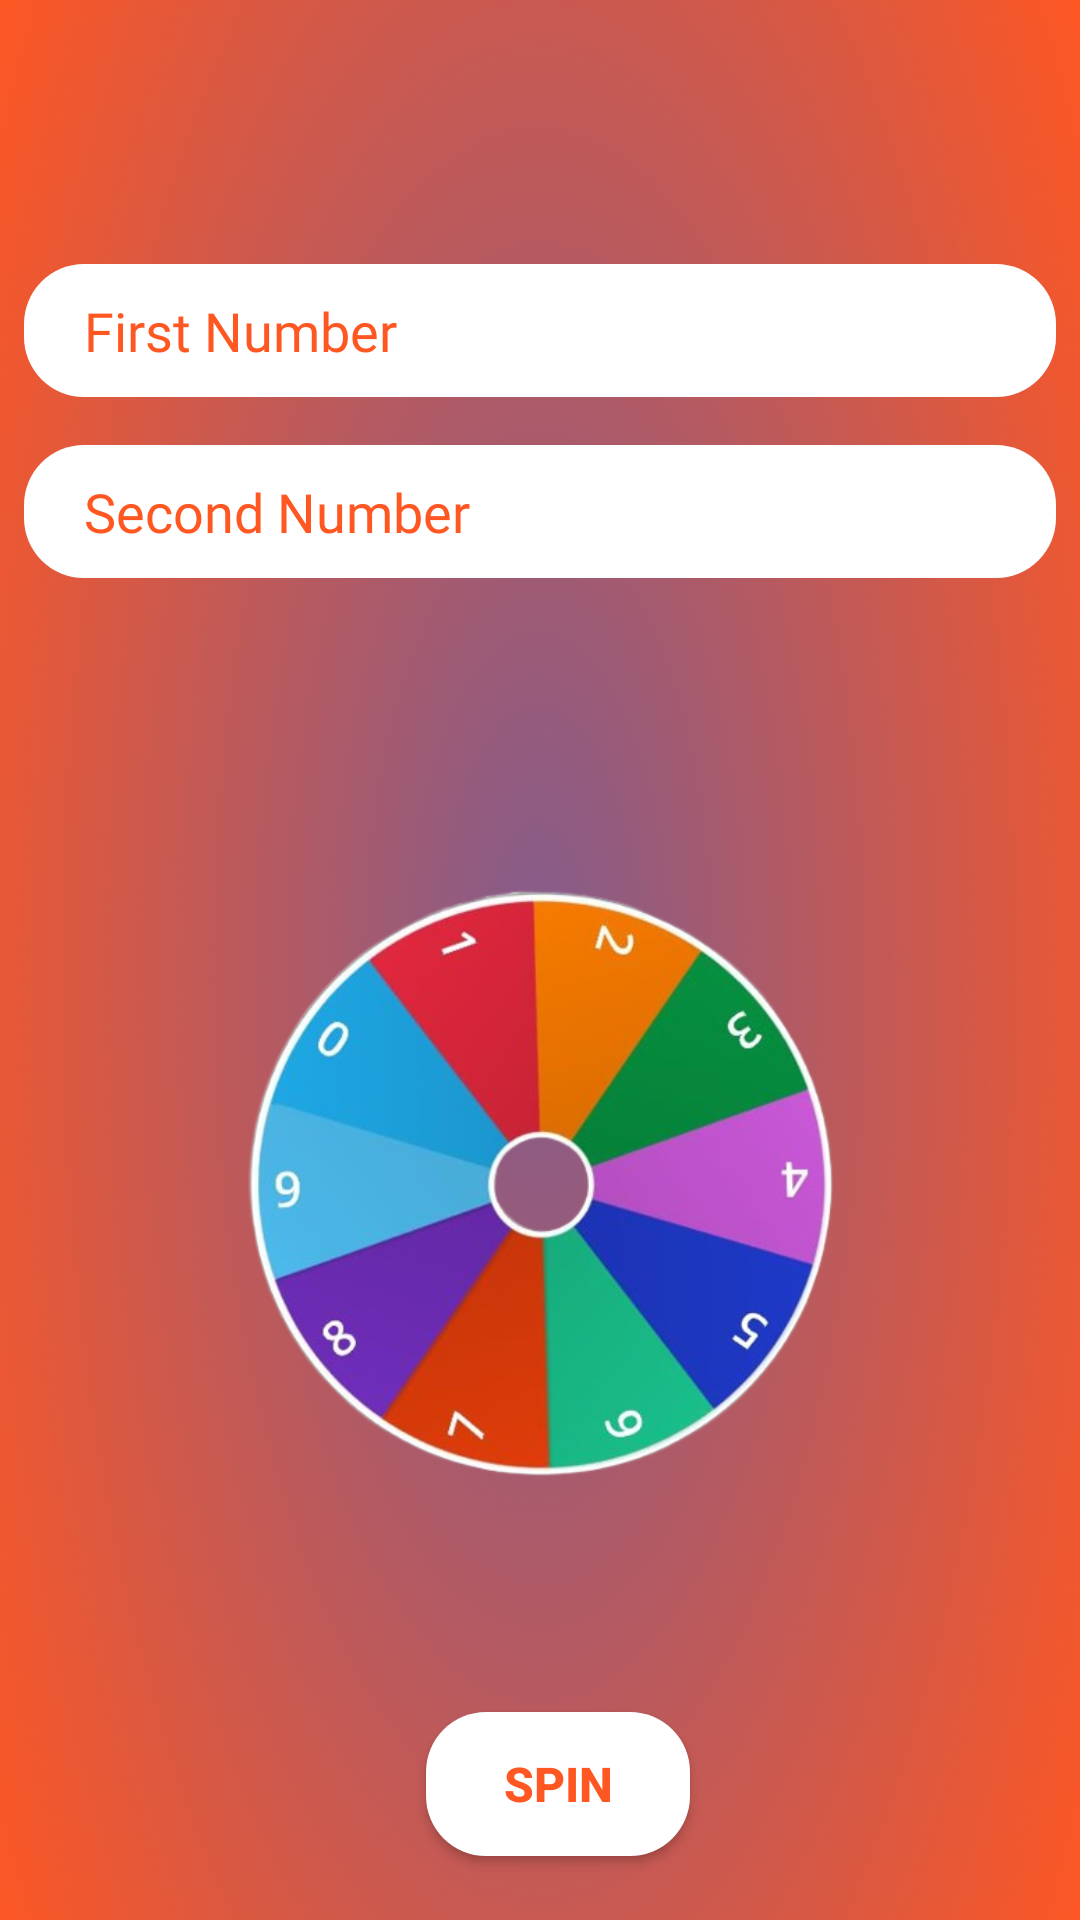

Produce the Android XML layout that renders to this screen, including the resource entries it uses.
<!-- AndroidManifest.xml: activity theme Theme.myTheme -->
<!-- res/layout/activity_indian.xml -->
<?xml version="1.0" encoding="utf-8"?>
<LinearLayout xmlns:android="http://schemas.android.com/apk/res/android"
    xmlns:app="http://schemas.android.com/apk/res-auto"
    xmlns:tools="http://schemas.android.com/tools"
    android:layout_width="match_parent"
    android:layout_height="match_parent"
    android:layout_gravity="center"
    android:background="@drawable/gradient"
    android:orientation="vertical"


    tools:context=".activities.IndianActivity">


    <LinearLayout
        android:layout_width="match_parent"
        android:layout_height="wrap_content"
        android:layout_marginTop="80dp"

        android:layout_marginBottom="80dp"
        android:orientation="vertical"

        >

        <TextView
            android:id="@+id/firstNo"
            android:layout_width="match_parent"
            android:layout_height="match_parent"
            android:layout_margin="8dp"

            android:background="@drawable/back_2"
            android:fontFamily="@font/poppins_semibold"
            android:paddingStart="20dp"
            android:paddingTop="10dp"
            android:paddingBottom="10dp"

            android:text="First Number"
            android:textColor="#FF5722"

            android:textSize="18sp"

            />

        <TextView
            android:id="@+id/secondNo"
            android:layout_width="match_parent"
            android:layout_height="match_parent"
            android:layout_margin="8dp"
            android:background="@drawable/back_2"
            android:fontFamily="@font/poppins_semibold"


            android:paddingStart="20dp"
            android:paddingTop="10dp"
            android:paddingBottom="10dp"
            android:text="Second Number"


            android:textColor="#FF5722"

            android:textSize="18sp"


            />
    </LinearLayout>
    


    <ImageView
        android:id="@+id/wheel"
        android:layout_width="match_parent"
        android:layout_height="250dp"

        android:layout_gravity="center"
        android:layout_marginStart="16dp"
        android:layout_marginEnd="10dp"
        android:src="@drawable/wheel" />

    <androidx.appcompat.widget.AppCompatButton
        android:id="@+id/btnCount"
        android:layout_width="wrap_content"
        android:layout_height="wrap_content"
        android:layout_gravity="center"
        android:layout_marginTop="40dp"
        android:layout_marginStart="6dp"


        android:background="@drawable/back_2"
        android:text="Spin"
        android:textColor="#FF5722"
        android:textSize="16sp"

        android:textStyle="bold"
        app:layout_constraintBottom_toBottomOf="parent"
        app:layout_constraintEnd_toEndOf="@+id/imageView"
        app:layout_constraintStart_toStartOf="@+id/imageView"
        app:layout_constraintTop_toBottomOf="@+id/imageView" />


</LinearLayout>
<!-- resources referenced by this layout -->
<resources>
  <!-- drawable back_2 (drawable) -->
  <?xml version="1.0" encoding="utf-8"?>
  <shape xmlns:android="http://schemas.android.com/apk/res/android"
      android:shape="rectangle">
      <solid android:color="@color/white"
  
          />
      <corners android:radius="20dp"
  
          />
  </shape>
  <!-- drawable gradient: png bitmap (drawable, 445011 bytes) -->
  <!-- drawable wheel: png bitmap (drawable, 196860 bytes) -->
  <style name="Theme.myTheme" parent="Theme.MaterialComponents.DayNight.NoActionBar">
          
          <item name="colorPrimary">#C53C10</item>
          <item name="colorPrimaryVariant">#A62D06</item>
          <item name="colorOnPrimary">@color/white</item>
          
          <item name="colorSecondary">#DA291C</item>
          <item name="colorSecondaryVariant">#CD205B</item>
          <item name="colorOnSecondary">@color/black</item>
          
          <item name="android:statusBarColor">#C53305</item>
          
      </style>
  <!-- not gathered from this repository: default colours our renderer supplied (Android Studio template values) -->
  <color name="black">#FF000000</color>
  <color name="white">#FFFFFFFF</color>
</resources>
